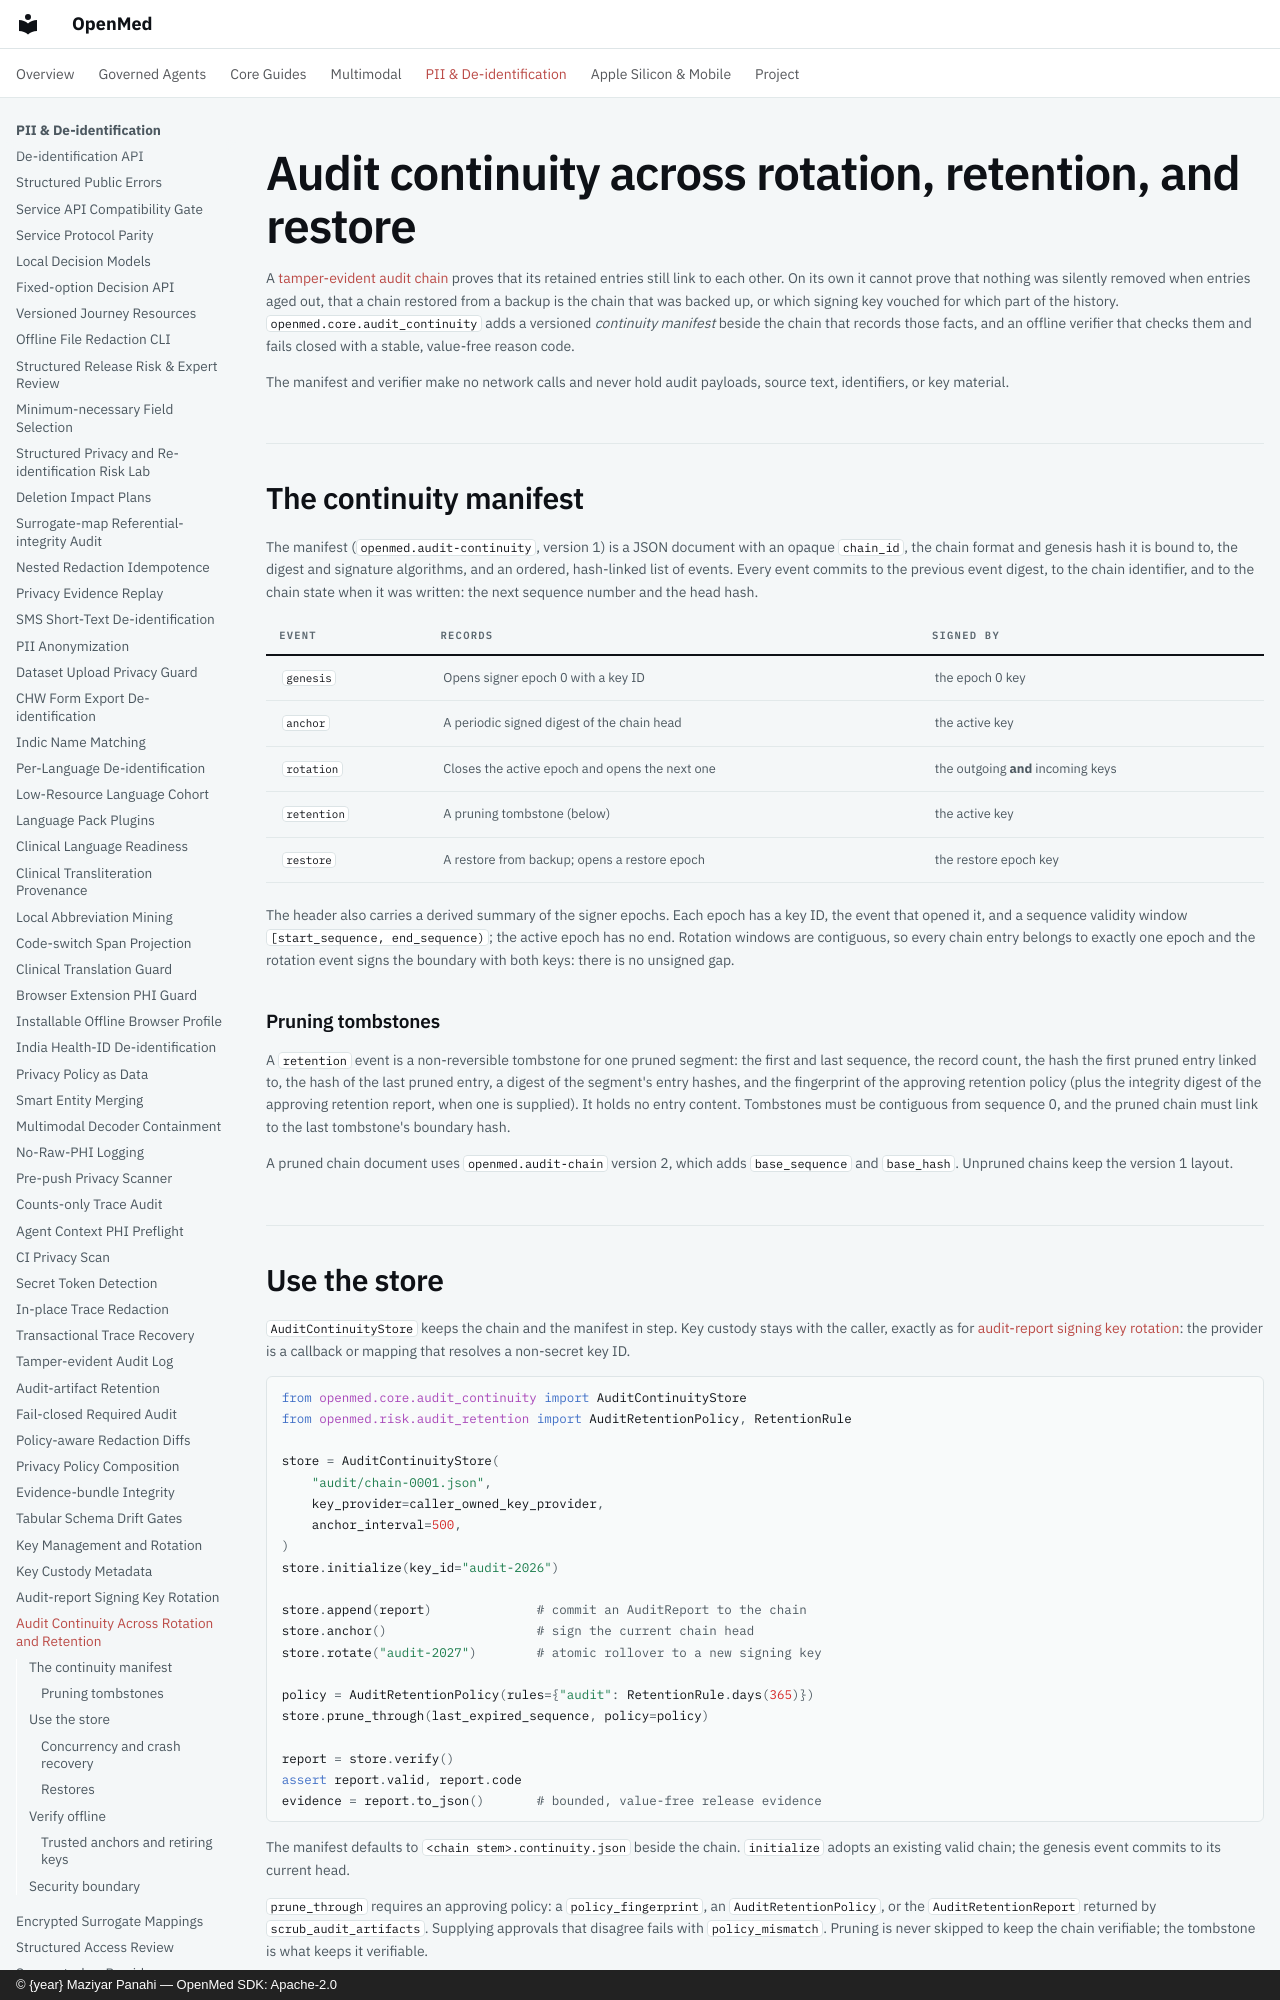

repository: maziyarpanahi/openmed · page: security/audit-continuity/index.html · generator: mkdocs · copyright: © {year} Maziyar Panahi — OpenMed SDK: Apache-2.0

# Audit continuity across rotation, retention, and restore

A [tamper-evident audit chain](tamper-evident-audit-log.md) proves that its
retained entries still link to each other. On its own it cannot prove that
nothing was silently removed when entries aged out, that a chain restored from a
backup is the chain that was backed up, or which signing key vouched for which
part of the history. `openmed.core.audit_continuity` adds a versioned
*continuity manifest* beside the chain that records those facts, and an offline
verifier that checks them and fails closed with a stable, value-free reason
code.

The manifest and verifier make no network calls and never hold audit payloads,
source text, identifiers, or key material.

## The continuity manifest

The manifest (`openmed.audit-continuity`, version 1) is a JSON document with an
opaque `chain_id`, the chain format and genesis hash it is bound to, the digest
and signature algorithms, and an ordered, hash-linked list of events. Every
event commits to the previous event digest, to the chain identifier, and to the
chain state when it was written: the next sequence number and the head hash.

| Event | Records | Signed by |
| --- | --- | --- |
| `genesis` | Opens signer epoch 0 with a key ID | the epoch 0 key |
| `anchor` | A periodic signed digest of the chain head | the active key |
| `rotation` | Closes the active epoch and opens the next one | the outgoing **and** incoming keys |
| `retention` | A pruning tombstone (below) | the active key |
| `restore` | A restore from backup; opens a restore epoch | the restore epoch key |

The header also carries a derived summary of the signer epochs. Each epoch has
a key ID, the event that opened it, and a sequence validity window
`[start_sequence, end_sequence)`; the active epoch has no end. Rotation windows
are contiguous, so every chain entry belongs to exactly one epoch and the
rotation event signs the boundary with both keys: there is no unsigned gap.

### Pruning tombstones

A `retention` event is a non-reversible tombstone for one pruned segment: the
first and last sequence, the record count, the hash the first pruned entry
linked to, the hash of the last pruned entry, a digest of the segment's entry
hashes, and the fingerprint of the approving retention policy (plus the
integrity digest of the approving retention report, when one is supplied).
It holds no entry content. Tombstones must be contiguous from sequence 0, and
the pruned chain must link to the last tombstone's boundary hash.

A pruned chain document uses `openmed.audit-chain` version 2, which adds
`base_sequence` and `base_hash`. Unpruned chains keep the version 1 layout.

## Use the store

`AuditContinuityStore` keeps the chain and the manifest in step. Key custody
stays with the caller, exactly as for
[audit-report signing key rotation](audit-key-rotation.md): the provider is a
callback or mapping that resolves a non-secret key ID.

```python
from openmed.core.audit_continuity import AuditContinuityStore
from openmed.risk.audit_retention import AuditRetentionPolicy, RetentionRule

store = AuditContinuityStore(
    "audit/chain-0001.json",
    key_provider=caller_owned_key_provider,
    anchor_interval=500,
)
store.initialize(key_id="audit-2026")

store.append(report)              # commit an AuditReport to the chain
store.anchor()                    # sign the current chain head
store.rotate("audit-2027")        # atomic rollover to a new signing key

policy = AuditRetentionPolicy(rules={"audit": RetentionRule.days(365)})
store.prune_through(last_expired_sequence, policy=policy)

report = store.verify()
assert report.valid, report.code
evidence = report.to_json()       # bounded, value-free release evidence
```

The manifest defaults to `<chain stem>.continuity.json` beside the chain.
`initialize` adopts an existing valid chain; the genesis event commits to its
current head.

`prune_through` requires an approving policy: a `policy_fingerprint`, an
`AuditRetentionPolicy`, or the `AuditRetentionReport` returned by
`scrub_audit_artifacts`. Supplying approvals that disagree fails with
`policy_mismatch`. Pruning is never skipped to keep the chain verifiable; the
tombstone is what keeps it verifiable.
